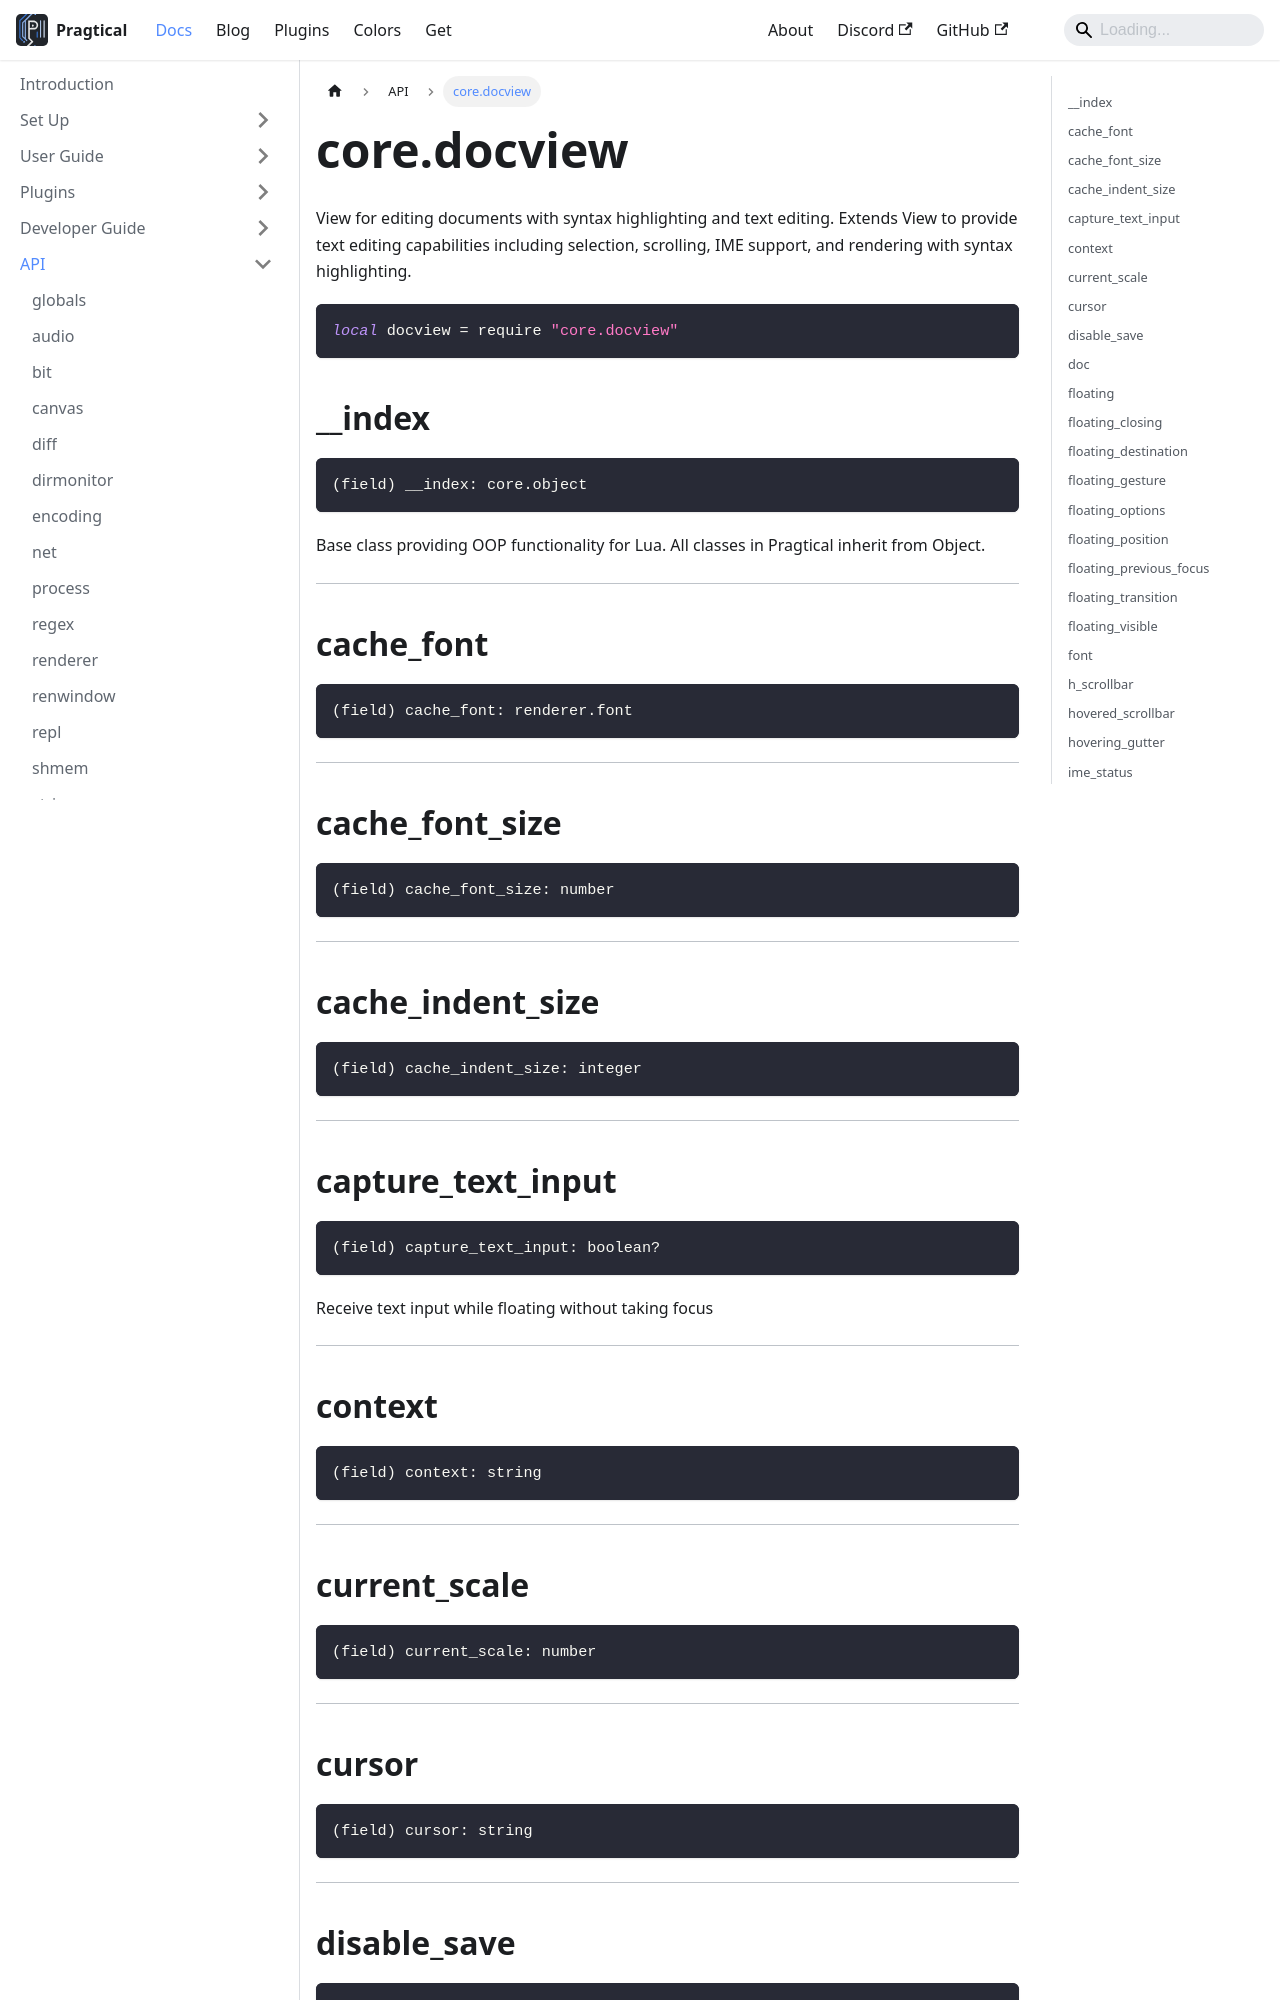

repository: pragtical/pragtical.github.io · page: docs/api/core.docview.html · generator: docusaurus

---
sidebar_position: 33
---

<!-- DO NOT EDIT: file generated with `pragtical gendocs` -->

# core.docview

View for editing documents with syntax highlighting and text editing.
Extends View to provide text editing capabilities including selection,
scrolling, IME support, and rendering with syntax highlighting.

```lua
local docview = require "core.docview"
```

## __index

```lua
(field) __index: core.object
```

Base class providing OOP functionality for Lua.
All classes in Pragtical inherit from Object.

---

## cache_font

```lua
(field) cache_font: renderer.font
```

---

## cache_font_size

```lua
(field) cache_font_size: number
```

---

## cache_indent_size

```lua
(field) cache_indent_size: integer
```

---

## capture_text_input

```lua
(field) capture_text_input: boolean?
```

Receive text input while floating without taking focus

---

## context

```lua
(field) context: string
```

---

## current_scale

```lua
(field) current_scale: number
```

---

## cursor

```lua
(field) cursor: string
```

---

## disable_save

```lua
(field) disable_save: boolean?
```

Disable the Save and Save As commands when true.

---

## doc

```lua
(field) doc: core.doc
```

---

## floating

```lua
(field) floating: boolean
```

Whether the view uses floating placement

---

## floating_closing

```lua
(field) floating_closing: boolean?
```

Whether input is disabled while a closing slide runs

---

## floating_destination

```lua
(field) floating_destination: (core.view.position)?
```

Settled position retained during a slide

---
